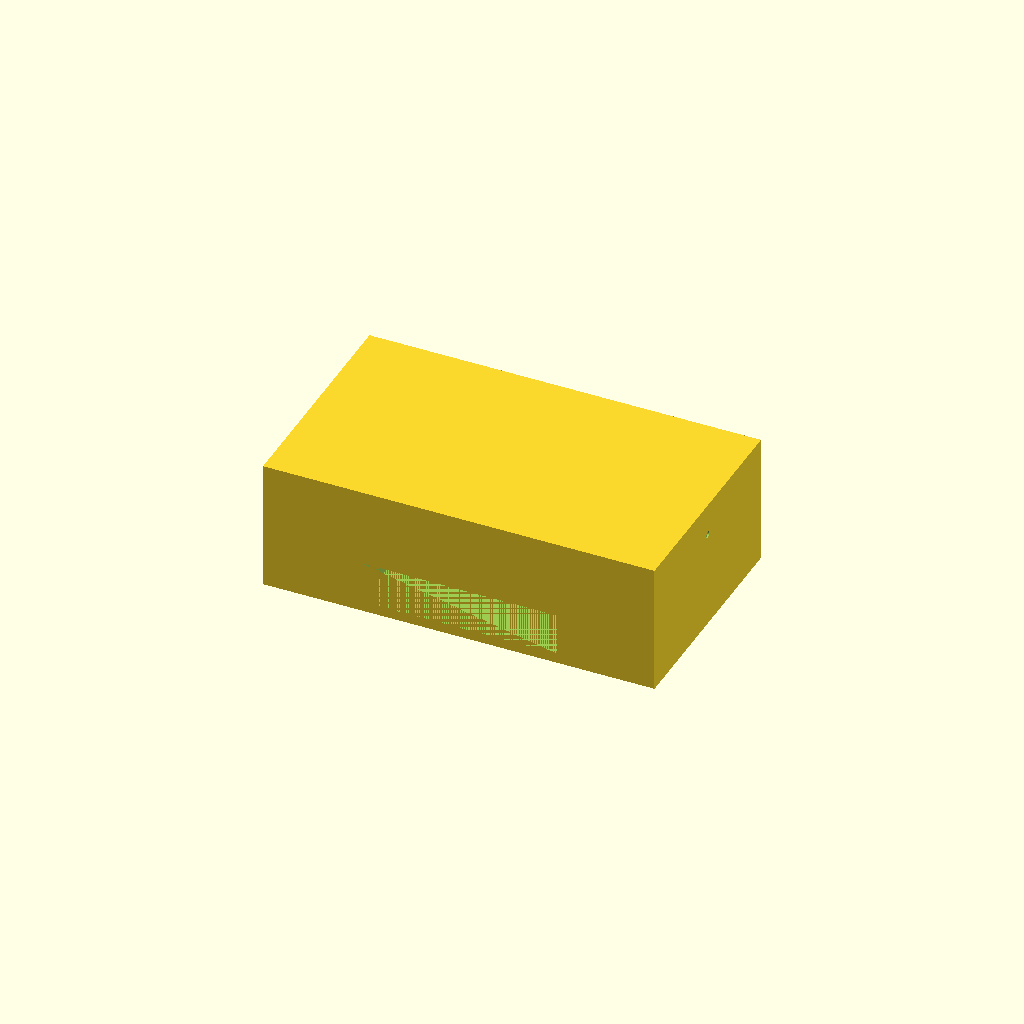
Cell 1: rendered with the file's own defaults.
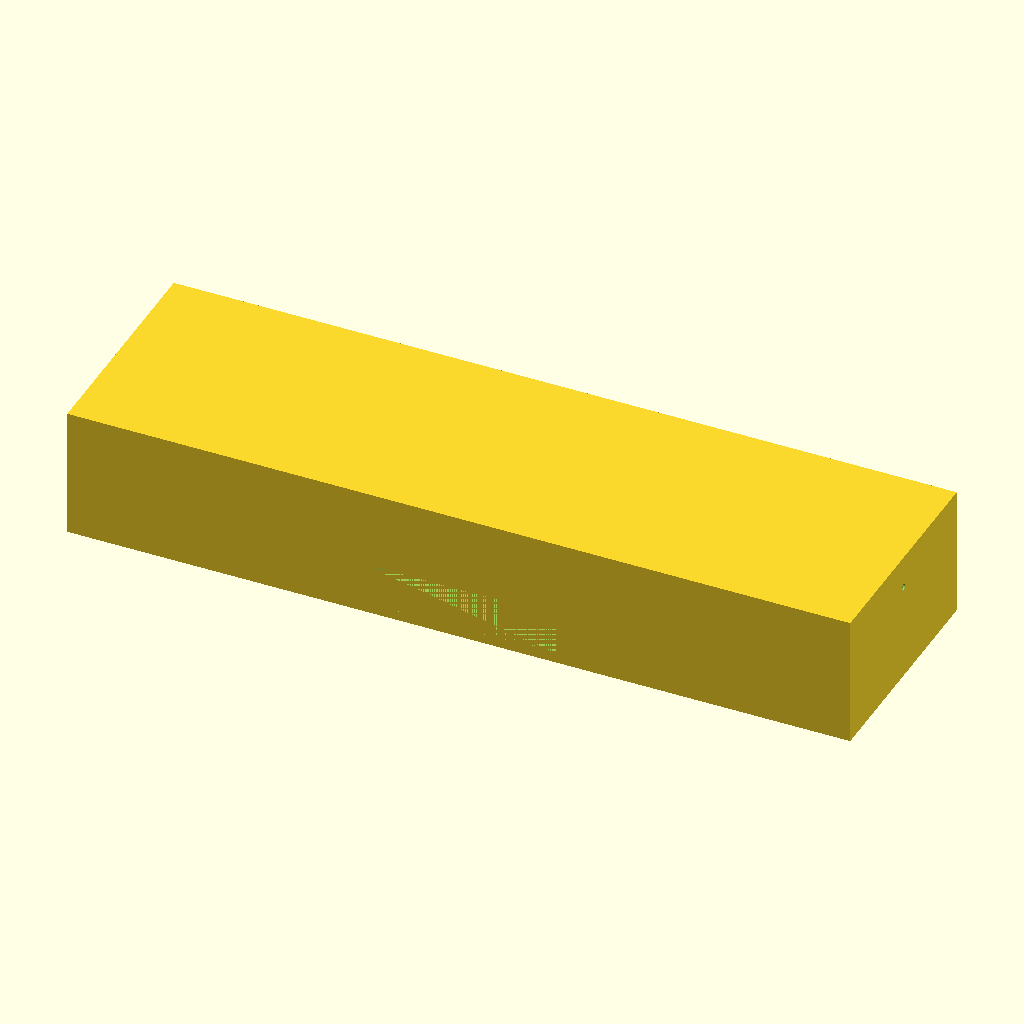
Cell 2: the same model with outer_x = 240.
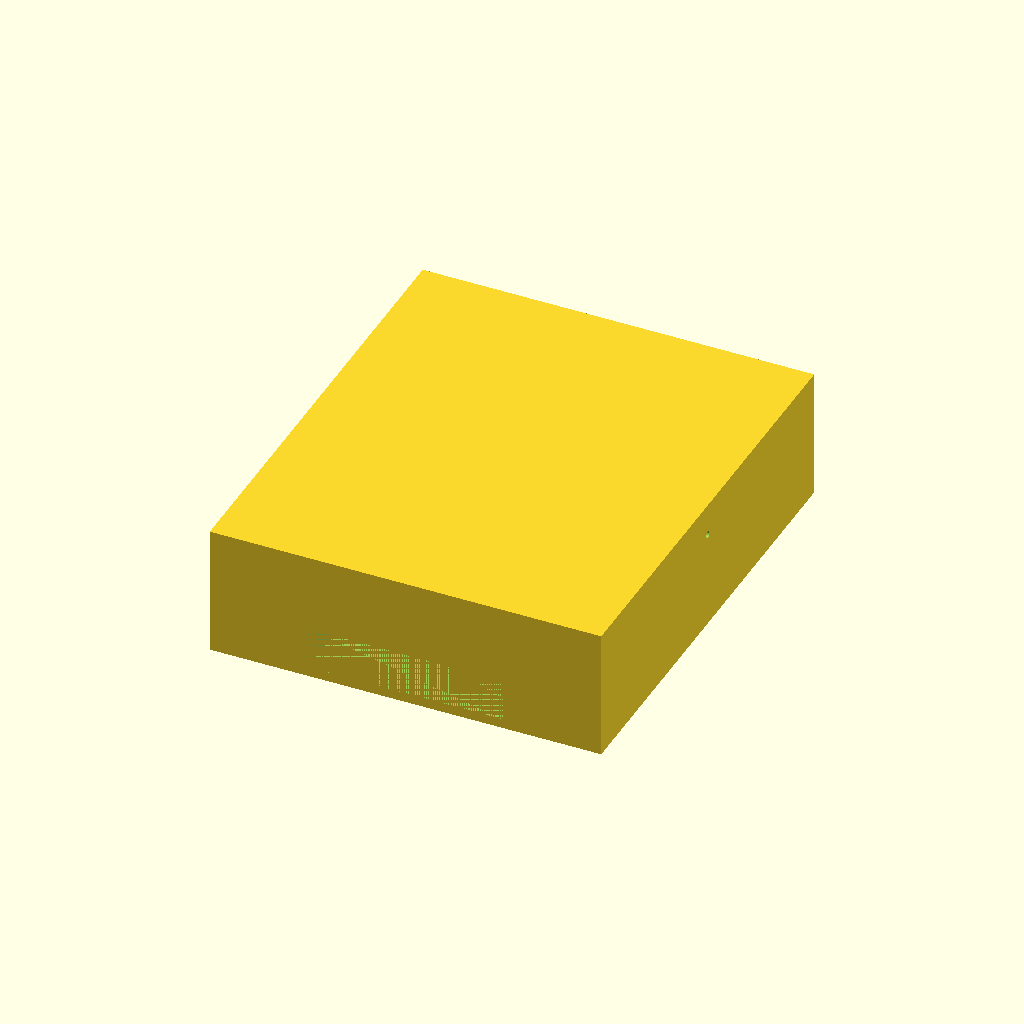
Cell 3 — outer_y set to 140, the other parameters unchanged.
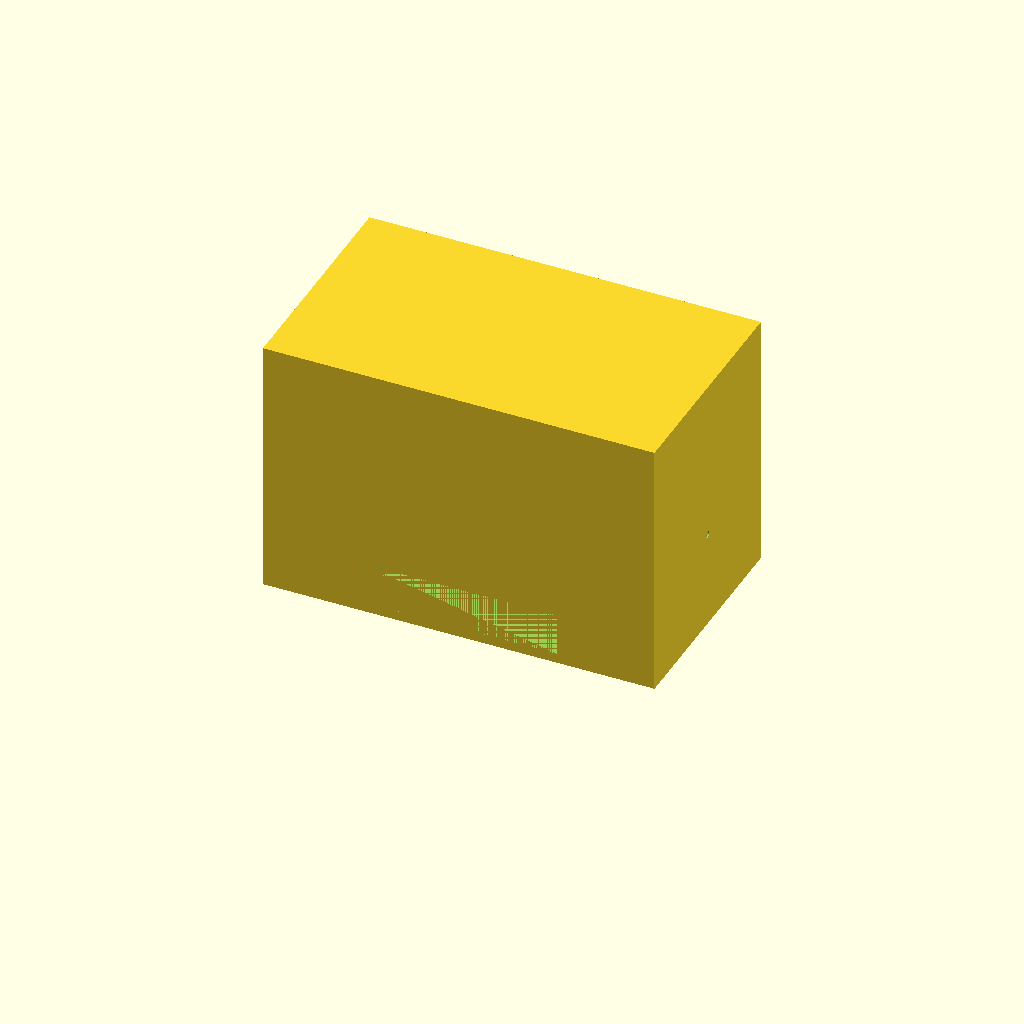
Cell 4: height = 80 (everything else at default).
One fixed orthographic camera (rotation 55°, 0°, 25°; colour scheme Cornfield) for every cell.
Source of the model, bench/results/gpu-v9s1-h0-g15/code/scadcoder-v9s1/mini_gel_tank_s5_a1.scad:
// Mini horizontal gel-electrophoresis buffer tank
// Print orientation: base on XY plane, open top, builds up +Z

$fn = 64;

// ---- Tank dimensions ----
outer_x = 120;   // outer length in X
outer_y = 70;    // outer width in Y
height  = 40;    // overall height in Z
wall    = 3;     // wall thickness
floor   = 3;     // floor thickness

// ---- Platform dimensions ----
plat_len   = 60;  // platform length in X (centred)
plat_top_z = 13;  // platform top height above inner floor

// ---- Electrode holes ----
hole_d = 2;       // hole diameter
hole_y = 0;       // hole Y position
hole_z = 30;      // hole Z position

// ---- Derived ----
inner_h = height - floor;              // inner floor to open top
cut_ext = 0.5;                         // overshoot for clean cuts

difference() {
    // Tank body
    translate([-outer_x/2, -outer_y/2, 0])
        cube([outer_x, outer_y, height]);

    // Raised platform (full inner width, centred in X)
    translate([-plat_len/2, -outer_y/2, floor])
        cube([plat_len, outer_y, plat_top_z]);

    // Electrode holes through end walls along X
    for (sx = [-1, 1])
        translate([sx > 0 ? outer_x/2 - cut_ext : -outer_x/2, hole_y, hole_z])
            rotate([0, 90, 0])
                cylinder(d = hole_d, h = outer_y + 2*cut_ext);
}
Customizer parameters (derived from the source; name, type, default, range or options):
outer_x: number, default 120
outer_y: number, default 70
height: number, default 40
wall: number, default 3
floor: number, default 3
plat_len: number, default 60
plat_top_z: number, default 13
hole_d: number, default 2
hole_y: number, default 0
hole_z: number, default 30
cut_ext: number, default 0.5
